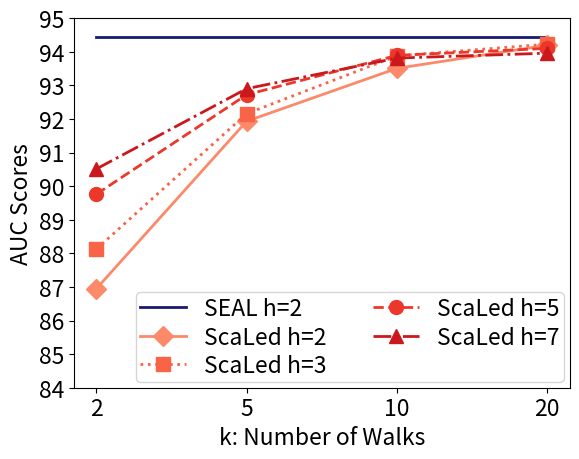
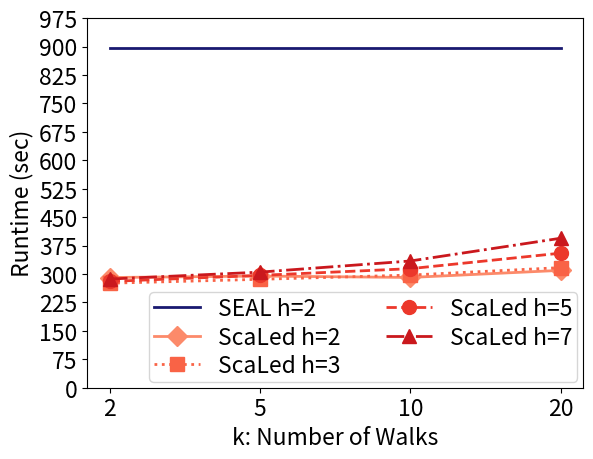

The matplotlib source for these figures, in order:
import matplotlib.pyplot as plt
import numpy as np


# omit EColi for paper
class HyperTunerResults:
    M = [2, 5, 10, 20]
    m = [2, 3, 5, 7]
    RESULTS_NON = {
        'PB': {'AUC_MEAN': [86.945668, 91.9308, 93.505176, 94.19305, 88.125528, 92.15618, 93.876566, 94.22434000000001,
                            89.76083999999999, 92.71959, 93.891646, 94.09972200000001, 90.51021, 92.900018, 93.81096,
                            93.957076],
               'AP_MEAN': [87.190634, 91.518678, 93.158468, 93.84264600000002, 88.187284, 91.91599799999999, 93.553516,
                           93.927388, 89.77046599999998, 92.524974, 93.69295600000001, 93.86109400000001,
                           90.56883799999999, 92.80642, 93.61738, 93.855126],
               'Time_MEAN': [290.698, 294.626, 290.906, 309.61199999999997, 275.72400000000005, 285.98, 297.166,
                             316.832, 280.38, 296.38, 314.068, 354.9599999999999, 286.71999999999997, 304.926,
                             334.34000000000003, 394.342]},
        # 'Ecoli': {
        #     'AUC_MEAN': [92.348424, 95.381552, 96.081864, 96.192442, 93.24523599999999, 95.84468199999999, 96.43089,
        #                  96.46211000000001, 93.97460199999999, 95.785326, 96.30825, 96.34476, 94.19044799999999,
        #                  95.69772799999998, 95.98449, 96.18316],
        #     'AP_MEAN': [93.73167799999999, 96.26543799999999, 96.884578, 97.044354, 94.49142400000001,
        #                 96.64835000000002, 97.122936, 97.18846599999999, 95.175422, 96.6814, 97.03465, 97.151016,
        #                 95.417498, 96.70021, 96.947914, 97.073784],
        #     'Time_MEAN': [246.69800000000004, 243.28199999999998, 246.87800000000001, 257.756, 238.28199999999998,
        #                   246.208, 253.98600000000002, 271.98, 242.526, 255.08800000000002, 262.96400000000006,
        #                   305.126,
        #                   247.73000000000002, 260.618, 282.308, 361.218]}
    }

    SEAL = {
        'PB': {
            'AUC_MEAN': [94.43],
            'AP_MEAN': [94.07],
            'Time_MEAN': [896.0559999999999]},
        # 'Ecoli': {
        #     'AUC_MEAN': [96.67],
        #     'AP_MEAN': [97.38],
        #     'Time_MEAN': [907.384]
        # }
    }


if __name__ == '__main__':
    # multi-line graph plots for hyperparameter tuning results
    slice_length = len(HyperTunerResults.m)
    # colors = ['b', 'g', 'r', 'm', 'c', 'y', 'k', 'w']
    cmap = [plt.cm.get_cmap("Reds"), plt.cm.get_cmap("Greens")]
    slicedCM = [cmap[0](np.linspace(0.4, 0.75, slice_length)), cmap[1](np.linspace(0.5, 0.8, slice_length))]
    line_style = ['solid', 'dotted', 'dashed', 'dashdot']
    marker_style = ['D', 's', 'o', '^']
    seal_colors = ['midnightblue', 'darkgreen', ]

    for dataset, results in HyperTunerResults.RESULTS_NON.items():
        all_auc = results['AUC_MEAN']
        all_ap = results['AP_MEAN']
        all_times = results['Time_MEAN']

        time_SEAL_results = HyperTunerResults.SEAL[dataset]['Time_MEAN'] * 4

        auc_m_results = [all_auc[i:i + slice_length] for i in range(0, len(all_auc), slice_length)]
        time_m_results = [all_times[i:i + slice_length] for i in range(0, len(all_times), slice_length)]

        HyperTunerResults.RESULTS_NON[dataset].update(
            {'auc_m_results': auc_m_results, 'time_m_results': time_m_results}
        )

    f = plt.figure()
    x = HyperTunerResults.M
    default_x_ticks = range(len(x))
    plt.rcParams.update({'font.size': 16.5})
    plt.xticks(default_x_ticks, x)
    plt.yticks(np.arange(0, 96, 1))
    plt.ylim(84)
    for index, (dataset, results) in enumerate(HyperTunerResults.RESULTS_NON.items()):
        # SEAL line
        auc_SEAL_results = HyperTunerResults.SEAL[dataset]['AUC_MEAN'] * 4
        plt.plot(default_x_ticks, auc_SEAL_results, label=f"SEAL h=2", color=seal_colors[index],
                 linestyle='-', linewidth=2, markersize=10)

        auc_m_results = results['auc_m_results']
        for inner_index, m_values in enumerate(auc_m_results):
            plt.plot(default_x_ticks, m_values, label=f"ScaLed h={HyperTunerResults.m[inner_index]}",
                     color=slicedCM[index][inner_index],
                     linestyle=line_style[inner_index], marker=marker_style[inner_index], linewidth=2, markersize=10)

    plt.ylabel('AUC Scores')
    plt.xlabel('k: Number of Walks')
    plt.legend(loc="lower right", ncol=2, borderpad=0.2, labelspacing=0.25, borderaxespad=0.25)
    plt.show()
    f.savefig("hypertuner_non_attr_auc.pdf", bbox_inches='tight')

    f = plt.figure()
    x = HyperTunerResults.M
    default_x_ticks = range(len(x))
    plt.rcParams.update({'font.size': 16.5})
    plt.xticks(default_x_ticks, x)
    plt.yticks(np.arange(0, 1050, 75))
    plt.ylim(0)
    for index, (dataset, results) in enumerate(HyperTunerResults.RESULTS_NON.items()):
        # SEAL line
        auc_SEAL_results = HyperTunerResults.SEAL[dataset]['Time_MEAN'] * 4
        plt.plot(default_x_ticks, auc_SEAL_results, label=f"SEAL h=2", color=seal_colors[index],
                 linestyle='-', linewidth=2, markersize=10)

        auc_m_results = results['time_m_results']
        for inner_index, m_values in enumerate(auc_m_results):
            plt.plot(default_x_ticks, m_values, label=f"ScaLed h={HyperTunerResults.m[inner_index]}",
                     color=slicedCM[index][inner_index],
                     linestyle=line_style[inner_index], marker=marker_style[inner_index], linewidth=2, markersize=10)

    plt.ylabel('Runtime (sec)')
    plt.xlabel('k: Number of Walks')
    plt.legend(loc="lower right", ncol=2, borderpad=0.2, labelspacing=0.25, borderaxespad=0.25)
    plt.show()
    f.savefig("hypertuner_non_attr_time.pdf", bbox_inches='tight')
